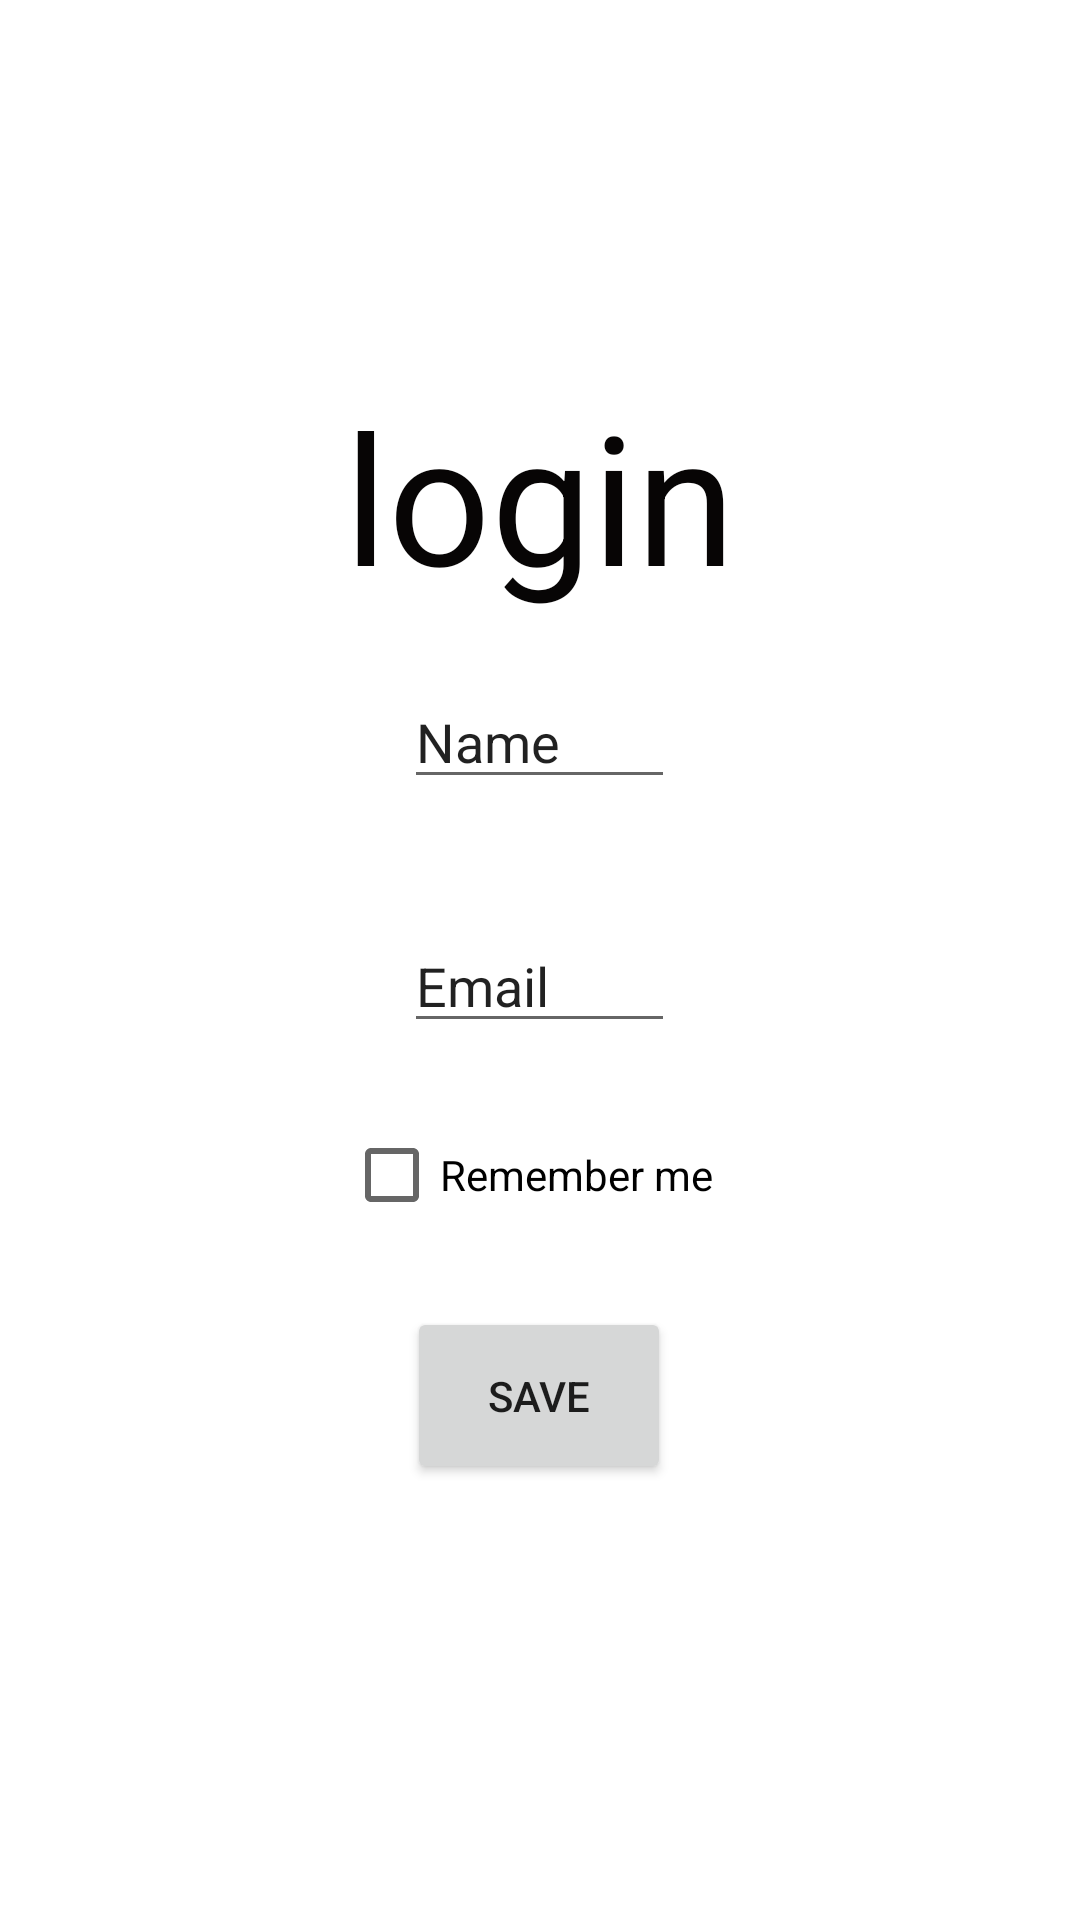

The Android layout XML behind this screen, and the referenced resources:
<!-- AndroidManifest.xml: application theme Theme.AmalApp -->
<!-- res/layout/activity_main.xml -->
<?xml version="1.0" encoding="utf-8"?>
<RelativeLayout
    xmlns:android="http://schemas.android.com/apk/res/android"
    xmlns:app="http://schemas.android.com/apk/res-auto"
    xmlns:tools="http://schemas.android.com/tools"
    android:layout_width="match_parent"
    android:layout_height="match_parent"
    android:orientation="vertical"
    tools:context=".MainActivity">
    <LinearLayout
        android:layout_width="wrap_content"
        android:layout_height="wrap_content"
        android:orientation="vertical"
        android:layout_centerInParent="true">

    <TextView
        android:layout_width="wrap_content"
        android:layout_height="wrap_content"
        android:layout_gravity="center"
        android:text="login"
        android:textColor="#070505"
        android:textSize="60sp"
        app:layout_constraintBottom_toBottomOf="parent"
        app:layout_constraintLeft_toLeftOf="parent"
        app:layout_constraintRight_toRightOf="parent"
        app:layout_constraintTop_toTopOf="parent" />
    <EditText
        android:id="@+id/edtName"
        android:layout_margin="20dp"
        android:layout_width="match_parent"
        android:layout_height="wrap_content"
        android:text="Name"

       >
    </EditText>
    <EditText
    android:id="@+id/edtEmail"
    android:layout_margin="20dp"
    android:layout_width="match_parent"
    android:layout_height="wrap_content"
    android:text="Email">
    </EditText>

    <CheckBox
        android:id="@+id/checkBox"
        android:layout_width="match_parent"
        android:layout_height="wrap_content"
        android:text="Remember me"
      />

    <Button
        android:id="@+id/btnSave"
        android:layout_width="wrap_content"
        android:layout_height="59dp"
        android:layout_gravity="center"
        android:layout_margin="20dp"
        android:text="save">

    </Button>
    </LinearLayout>

</RelativeLayout>
<!-- resources referenced by this layout -->
<resources>
  <style name="Theme.AmalApp" parent="Theme.MaterialComponents.DayNight.DarkActionBar">
          
          <item name="colorPrimary">@color/purple_500</item>
          <item name="colorPrimaryVariant">@color/purple_700</item>
          <item name="colorOnPrimary">@color/white</item>
          
          <item name="colorSecondary">@color/teal_200</item>
          <item name="colorSecondaryVariant">@color/teal_700</item>
          <item name="colorOnSecondary">@color/black</item>
          
          <item name="android:statusBarColor" tools:targetApi="l">?attr/colorPrimaryVariant</item>
          
      </style>
  <!-- not gathered from this repository: default colours our renderer supplied (Android Studio template values) -->
  <color name="purple_500">#FF6200EE</color>
  <color name="purple_700">#FF3700B3</color>
  <color name="teal_200">#FF03DAC5</color>
  <color name="teal_700">#FF018786</color>
  <color name="black">#FF000000</color>
  <color name="white">#FFFFFFFF</color>
</resources>
